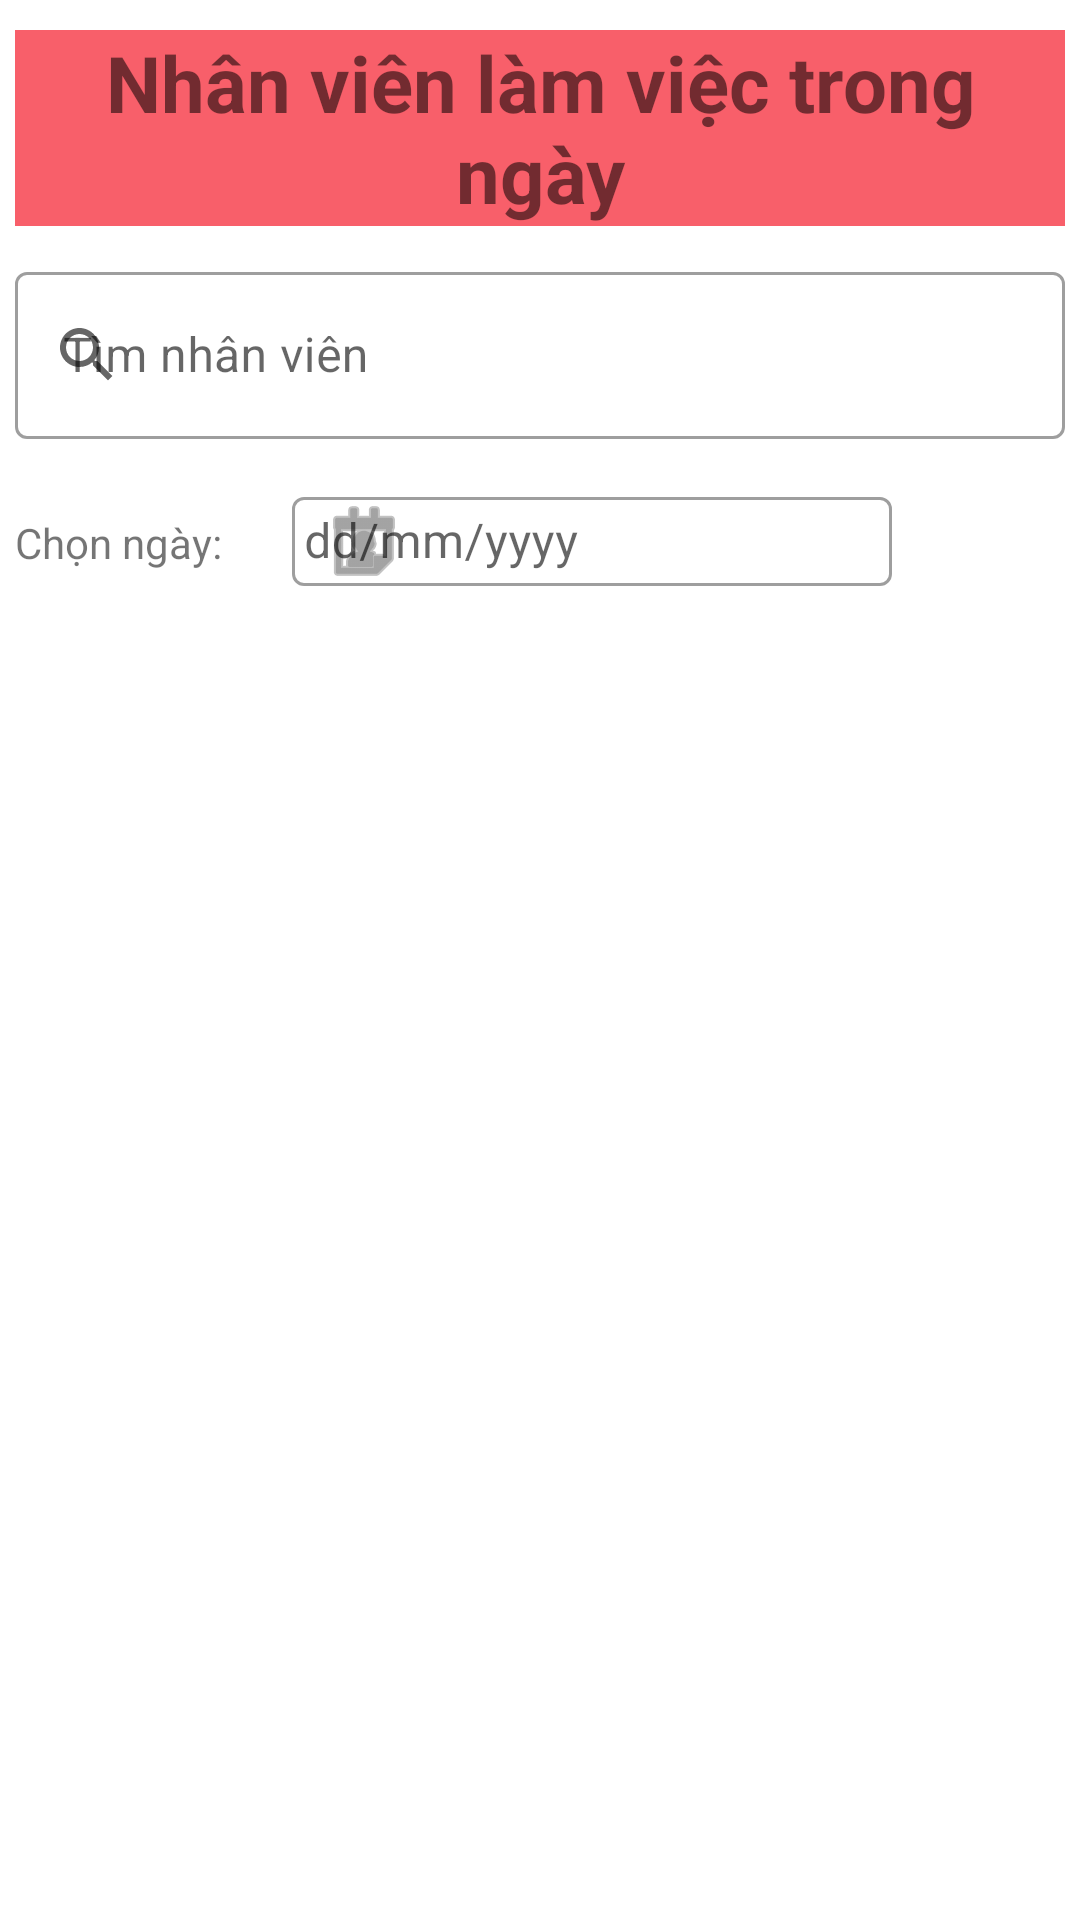

Layout XML and referenced resources for this Android screen:
<!-- AndroidManifest.xml: application theme Theme.OderingFood -->
<!-- res/layout/activity_list_nhan_vien_dang_lam_viec.xml -->
<?xml version="1.0" encoding="utf-8"?>
<RelativeLayout xmlns:android="http://schemas.android.com/apk/res/android"
    xmlns:app="http://schemas.android.com/apk/res-auto"
    xmlns:tools="http://schemas.android.com/tools"
    android:layout_width="match_parent"
    android:layout_height="match_parent"
    tools:context=".Restaurant.Manage.ListNhanVien">

    <LinearLayout
        android:layout_width="wrap_content"
        android:layout_height="wrap_content"
        android:orientation="vertical"
        android:layout_marginLeft="5dp"
        android:layout_marginRight="5dp">
        <TextView
            android:layout_width="match_parent"
            android:layout_height="match_parent"
            android:layout_marginTop="10dp"
            android:text="Nhân viên làm việc trong ngày"
            android:backgroundTint="@color/color_main"
            android:background="@color/color_main"
            android:textSize="26sp"
            android:textStyle="bold"
            android:gravity="center"/>
        <com.google.android.material.textfield.TextInputLayout
            style="@style/Widget.MaterialComponents.TextInputLayout.OutlinedBox"
            android:layout_width="match_parent"
            android:layout_height="match_parent"
            android:hint="Tìm nhân viên"
            app:startIconDrawable="@drawable/ic_search"
            android:layout_marginTop="10dp"
            app:endIconMode="clear_text"
            app:helperTextEnabled="false">

            <com.google.android.material.textfield.TextInputEditText
                android:id="@+id/edt_search_employee"
                android:layout_width="match_parent"
                android:layout_height="wrap_content"
                android:maxLength="25" />
        </com.google.android.material.textfield.TextInputLayout>

        <LinearLayout
            android:layout_marginTop="5dp"
            android:layout_width="match_parent"
            android:layout_height="wrap_content"
            android:orientation="horizontal">
            <TextView
                android:layout_width="wrap_content"
                android:layout_height="match_parent"
                android:text="Chọn ngày:       "
                android:paddingTop="20dp"
                />
            <com.google.android.material.textfield.TextInputLayout
                style="@style/Widget.MaterialComponents.TextInputLayout.OutlinedBox"
                android:layout_width="200dp"
                android:layout_height="match_parent"
                app:startIconDrawable="@android:drawable/ic_menu_my_calendar"
                android:hint="dd/mm/yyyy"
                android:focusable="false">

                <com.google.android.material.textfield.TextInputEditText
                    android:id="@+id/txt_date_chosen"
                    android:layout_width="match_parent"
                    android:layout_height="wrap_content"
                    android:focusable="false"
                    android:padding="4dp"
                    android:textColor="@color/black"/>
            </com.google.android.material.textfield.TextInputLayout>
        </LinearLayout>
        <GridView
            android:id="@+id/gvNhanvien"
            android:layout_marginTop="10dp"
            android:layout_width="wrap_content"
            android:layout_height="match_parent"
            android:layout_gravity="center_horizontal"
            android:numColumns="2"
            android:columnWidth="164dp"
            android:stretchMode="spacingWidthUniform"
            />
    </LinearLayout>
</RelativeLayout>
<!-- resources referenced by this layout -->
<resources>
  <color name="black">#FF000000</color>
  <color name="color_main">#F85F6A</color>
  <!-- drawable ic_search (drawable-mdpi) -->
  <vector android:height="24dp" android:tint="#1F1C1C"
      android:viewportHeight="24" android:viewportWidth="24"
      android:width="24dp" xmlns:android="http://schemas.android.com/apk/res/android">
      <path android:fillColor="@android:color/white" android:pathData="M15.5,14h-0.79l-0.28,-0.27C15.41,12.59 16,11.11 16,9.5 16,5.91 13.09,3 9.5,3S3,5.91 3,9.5 5.91,16 9.5,16c1.61,0 3.09,-0.59 4.23,-1.57l0.27,0.28v0.79l5,4.99L20.49,19l-4.99,-5zM9.5,14C7.01,14 5,11.99 5,9.5S7.01,5 9.5,5 14,7.01 14,9.5 11.99,14 9.5,14z"/>
  </vector>
  <style name="Theme.OderingFood" parent="Theme.MaterialComponents.DayNight.NoActionBar">
          
          <item name="colorPrimary">@color/purple_500</item>
          <item name="colorPrimaryVariant">@color/purple_700</item>
          <item name="colorOnPrimary">@color/white</item>
          
          <item name="colorSecondary">@color/teal_200</item>
          <item name="colorSecondaryVariant">@color/teal_700</item>
          <item name="colorOnSecondary">@color/black</item>
          
          <item name="android:statusBarColor" tools:targetApi="l">?attr/colorPrimaryVariant</item>
          <item name="windowActionBar">false</item>
          <item name="windowNoTitle">true</item>
  
          
      </style>
  <color name="purple_500">#FF6200EE</color>
  <color name="purple_700">#FF3700B3</color>
  <color name="white">#FFFFFFFF</color>
  <color name="teal_200">#FF03DAC5</color>
  <color name="teal_700">#FF018786</color>
</resources>
